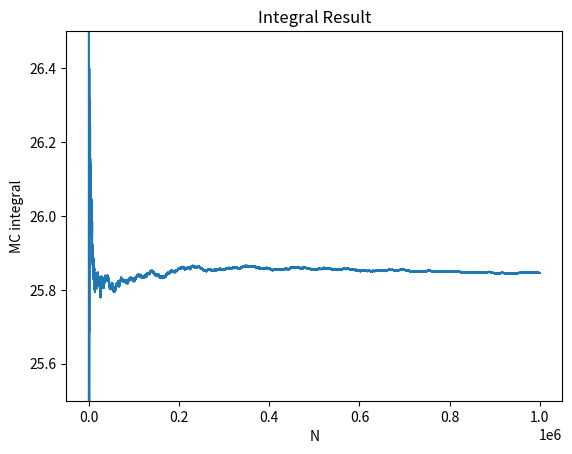
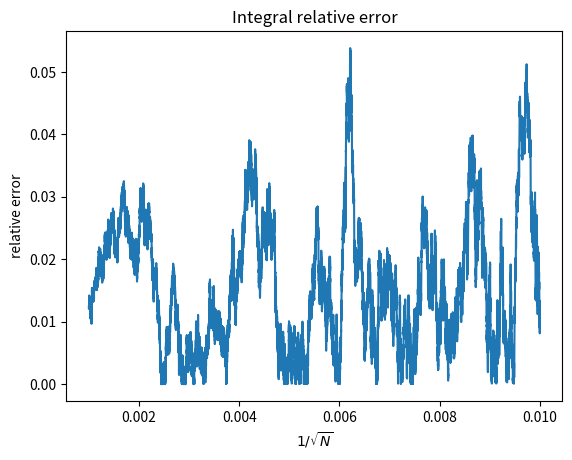

Write the Python code that produced these figures, in order.
import numpy as np
import matplotlib.pyplot as plt


def integrand(xdata: np.array) -> float:
    return np.sum(xdata) ** 2


# Monte Carlo Integration
def MCIntegrate(f, N: int):
    '''
    f: function to integrate -- integrand
    n: number of dimensions
    N: number of samples
    returns: integral result and integral error    
    '''
    sum = 0.0
    res = []
    relativeError = []
    for i in range(1, N+1):
        sum += f(np.random.rand(10))
        res.append(sum/i)
        relativeError.append(abs(res[-1] - 155/6))
    return res, relativeError


N = 1000000
Nlist = range(1, N+1)
res, relativeError = MCIntegrate(integrand, N)

fig = plt.figure()
plt.title("Integral Result")
plt.xlabel('N')
plt.ylabel('MC integral')
plt.ylim(25.5, 26.5)
plt.plot(Nlist, res)

fig = plt.figure()
plt.title("Integral relative error")
plt.plot([1/np.sqrt(N) for N in Nlist][10000:-1], relativeError[10000:-1])
plt.xlabel('$1/\sqrt{N}$')
plt.ylabel('relative error')

plt.show()


import numpy as np
# from vpython import *


# scene = canvas(title="Strings and masses configuration", width = 500, height = 500)
# tempe = curve(x=range(0, 500), color=color.black)

n = 9  # number of equations
eps = 1e-6  # tolerance

deriv = np.zeros((n, n), float)     # derivative of f[i] with respect to x[j]
f = np.zeros((n), float)
x = np.array([0.5, 0.5, 0.5, 0.5, 0.5, 0.5, 1.0, 1.0, 1.0])


def plotconfig():
    # for obj in scene.objects:  # to erase the previous configuration
    #     obj.visible = 0

    L1 = 3.0
    L2 = 4.0
    L3 = 4.0

    xa = L1 * x[3]          # L1*cos(th1)
    ya = L1 * x[0]          # L1*sin(th1)
    xb = xa + L2 * x[4]     # L1*cos(th1) + L2*cos(th2)
    yb = ya + L2 * x[1]     # L1*sin(th1) + L2*sen(th2)
    xc = xb + L3 * x[5]     # L1*cos(th1) + L2*cos(th2) + L3*cos(th3)
    yc = yb - L3 * x[2]     # L1*sin(th1) + L2*sen(th2) - L3*sin(th3)

    mx = 100.0              # for linear coordinate transformation
    bx = -500.0             # from     0 <=      x       <= 10
    my = -100.0             # to    -500 <=   x_window   <= 500
    by = 400.0              # same transformation for y

    xap = mx * xa + bx      # to keep aspect ratio
    yap = my * ya + by

    xbp = mx * xb + bx
    ybp = my * yb + by

    xcp = mx * xc + bx
    ycp = my*yc + by
    x0 = mx*0 + bx
    y0 = my*0 + by

    # ball1 = sphere(pos=vector(xap, yap, 0), color=color.cyan, radius=15)
    # ball2 = sphere(pos=vector(xbp, ybp, 0), color=color.cyan, radius=25)
    # line1 = curve(pos=[(x0, y0, 0), (xap, yap, 0)], color=color.yellow, radius=4)
    # line2 = curve(pos=[(xap, yap, 0), (xbp, ybp, 0)], color=color.yellow, radius=4)
    # line3 = curve(pos=[(xbp, ybp, 0), (xcp, ycp, 0)], color=color.yellow, radius=4)
    # topline = curve(pos=[(x0, y0, 0), (xcp, ycp, 0)], color=color.red, radius=4)


def F(x, f):
    '''
    Define F function
    '''
    f[0] = 3*x[3] + 4*x[4] + 4*x[5] - 8.0
    f[1] = 3*x[0] + 4*x[1] - 4*x[2]
    f[2] = x[6]*x[0] - x[7]*x[1] - 10.0
    f[3] = x[6]*x[3] - x[7]*x[4]
    f[4] = x[7]*x[1] + x[8]*x[2] - 20.0
    f[5] = x[7]*x[4] - x[8]*x[5]
    f[6] = np.power(x[0], 2) + np.power(x[3], 2) - 1.0
    f[7] = np.power(x[1], 2) + np.power(x[4], 2) - 1.0
    f[8] = np.power(x[2], 2) + np.power(x[5], 2) - 1.0
    return f


def dFi_dXj(x, deriv, n):
    '''
    Define derivative function
    '''
    h = 1e-4  # step size
    for j in range(n):
        temp = x[j]             # store the original value of x[j]
        x[j] = x[j] + h/2.0
        F(x, f)                 # compute f(x+h/2)
        for i in range(n):
            deriv[i, j] = f[i]  # store f[i] when x[j] is slightly perturbed
        x[j] = temp             # restore the original value of x[j]

    for j in range(n):
        temp = x[j]                                 # store the original value of x[j]
        x[j] = x[j] - h/2.0
        F(x, f)                                     # compute f(x-h/2)
        for i in range(n):
            deriv[i, j] = (deriv[i, j]-f[i]) / h    # compute (f(x+h/2)-f(x-h/2))/h, so deriv[i,j] is the derivative of f[i] with respect to x[j]
        x[j] = temp                                 # restore the original value of x[j]


# store the derivative of f[i] with respect to x[j] in deriv[i,j]


for it in range(1, 100):
    F(x, f)  # compute all the f(x)
    # compute all the derivatives
    dFi_dXj(x, deriv, n)

    B = - f.reshape(n, 1)               # B = - f (a colume vector)
    sol = np.linalg.solve(deriv, B)     # solve
    dx = sol[:, 0]                      # take the first column of matrix sol

    for i in range(n):
        x[i] = x[i] + dx[i]
    # plotconfig()
    errX = errF = errXi = 0.0

    for i in range(n):
        if (x[i] != 0.):
            errXi = abs(dx[i]/x[i])
        else:
            errXi = abs(dx[i])
        if (errXi > errX):
            errX = errXi
        if (abs(f[i]) > errF):
            errF = abs(f[i])
        if ((errX <= eps) and (errF <= eps)):
            break


print('Number of iterations = ', it)
print('Solution:')

for i in range(n):
    print('x[', i, '] =  ', x[i])
